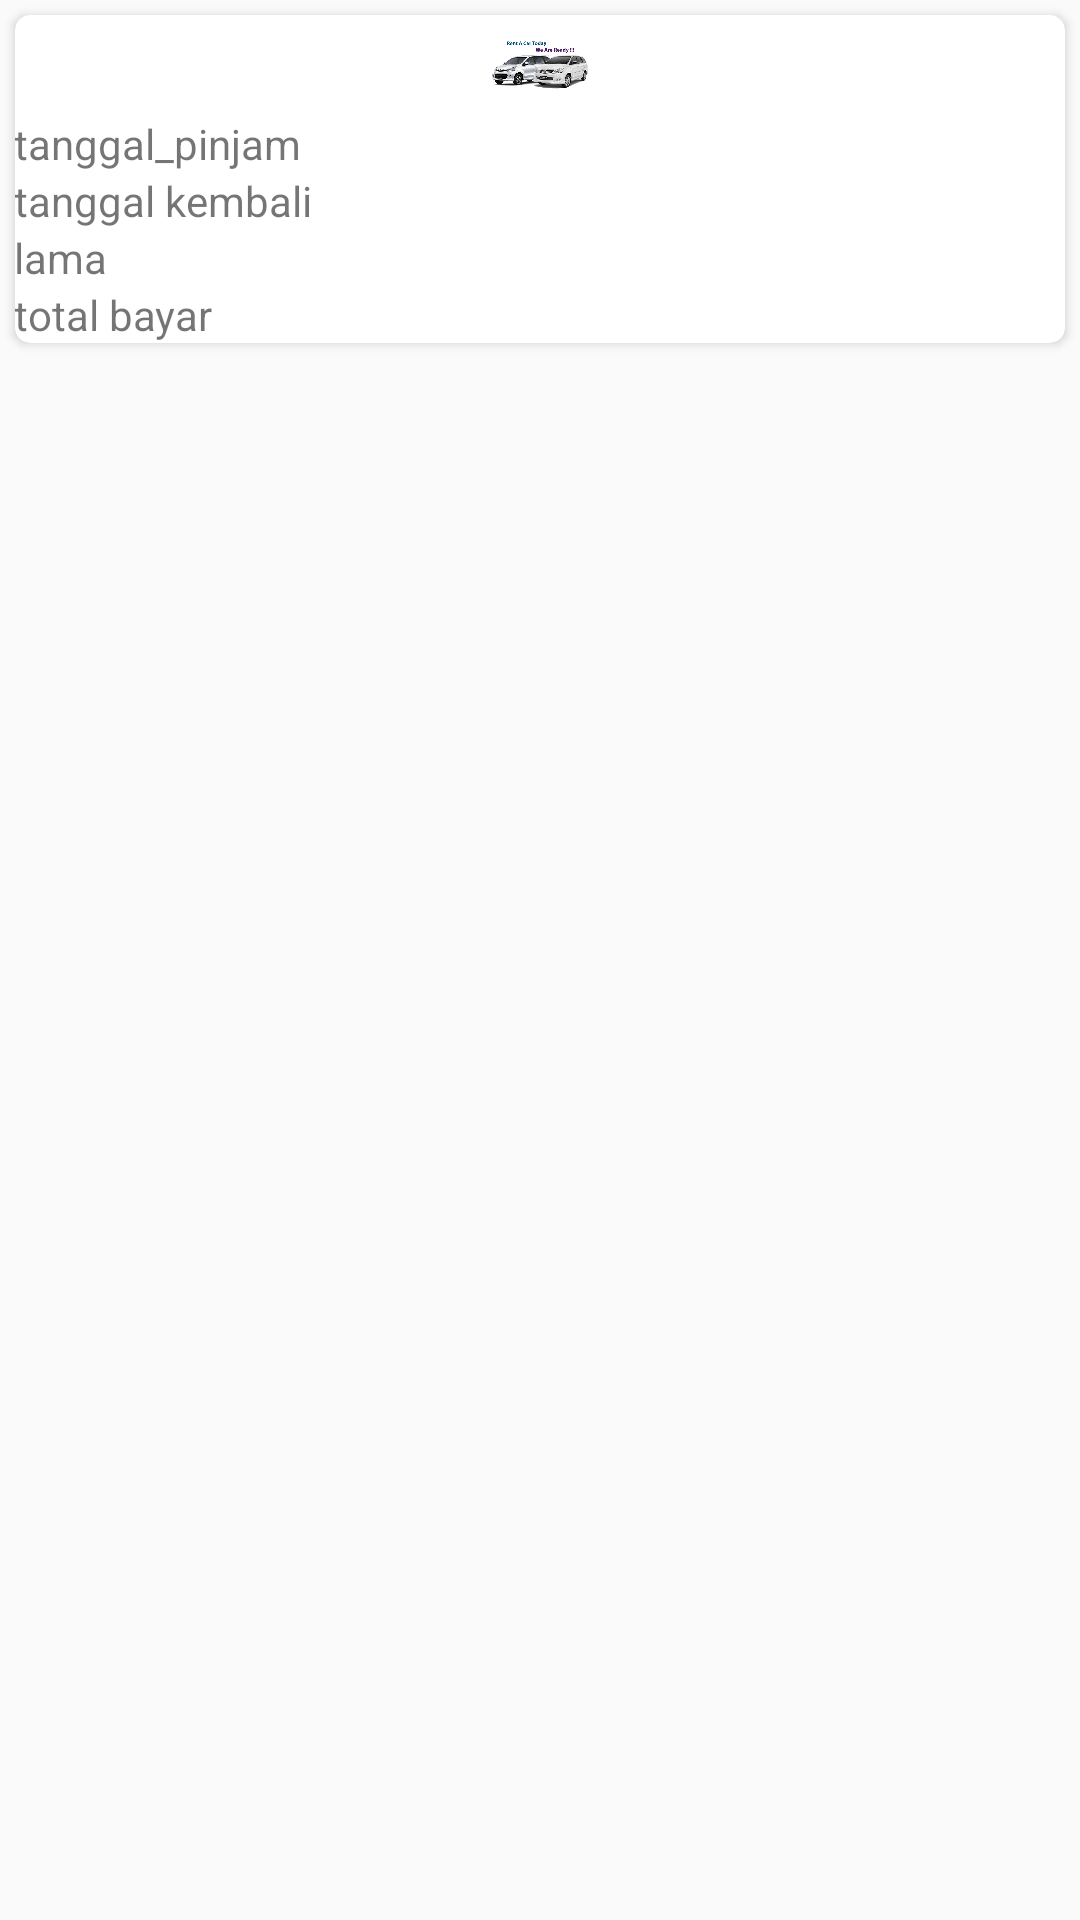

Write the Android layout XML for this screen, with the resource values it uses.
<!-- AndroidManifest.xml: application theme AppTheme -->
<!-- res/layout/list_transaksi.xml -->
<?xml version="1.0" encoding="utf-8"?>
<RelativeLayout xmlns:android="http://schemas.android.com/apk/res/android"
    android:layout_width="match_parent"
    android:layout_height="wrap_content"
    xmlns:card_view="http://schemas.android.com/apk/res-auto">

    <android.support.v7.widget.CardView
        android:layout_width="match_parent"
        android:layout_height="wrap_content"
        android:layout_marginTop="5dp"
        android:layout_marginLeft="5dp"
        android:layout_marginRight="5dp"
        android:layout_margin="5dp"
        card_view:cardCornerRadius="5dp">

        <LinearLayout
            android:padding="@dimen/activity_horizontal_margin"
            android:orientation="vertical"
            android:layout_width="match_parent"
            android:layout_height="match_parent" >

            <TextView
                android:id="@+id/id_brg"
                android:text="keterangan"
                android:paddingRight="10dp"
                android:layout_width="wrap_content"
                android:layout_height="wrap_content"
                android:visibility="gone"
                />

            <ImageView
                android:layout_gravity="center"
                android:src="@drawable/rentcar"
                android:layout_width="100px"
                android:layout_height="100px"
                android:id="@+id/imageView_brg" />

            <TableLayout
                android:layout_width="match_parent"
                android:layout_height="wrap_content">

                <TableRow>
                    <TextView
                        android:text="tanggal_pinjam"
                        android:paddingRight="10dp"
                        android:layout_width="wrap_content"
                        android:layout_height="wrap_content"
                        />

                    <TextView
                        android:id="@+id/list_pinjam"
                        android:textStyle="bold"
                        android:layout_width="wrap_content"
                        android:layout_height="wrap_content"
                        />

                </TableRow>

                <TableRow>
                    <TextView
                        android:text="tanggal kembali"
                        android:paddingRight="10dp"
                        android:layout_width="wrap_content"
                        android:layout_height="wrap_content"
                        />

                    <TextView
                        android:id="@+id/list_kembali"
                        android:textStyle="bold"
                        android:layout_width="wrap_content"
                        android:layout_height="wrap_content"
                        />

                </TableRow>

                <TableRow>
                    <TextView
                        android:text="lama"
                        android:layout_width="wrap_content"
                        android:layout_height="wrap_content"
                        />

                    <TextView
                        android:id="@+id/list_lama"
                        android:textStyle="bold"
                        android:layout_width="wrap_content"
                        android:layout_height="wrap_content"
                        />

                </TableRow>
                <TableRow>
                    <TextView
                        android:text="total bayar"
                        android:layout_width="wrap_content"
                        android:layout_height="wrap_content"
                        />

                    <TextView
                        android:id="@+id/list_total"
                        android:textStyle="bold"
                        android:layout_width="wrap_content"
                        android:layout_height="wrap_content"
                        />

                </TableRow>
            </TableLayout>
        </LinearLayout>
    </android.support.v7.widget.CardView>

</RelativeLayout>
<!-- resources referenced by this layout -->
<resources>
  <!-- drawable rentcar: png bitmap (drawable, 101914 bytes) -->
  <style name="AppTheme" parent="Theme.AppCompat.Light.NoActionBar">
          <item name="android:colorPrimary">@color/PrimaryColor</item>
          <item name="android:colorPrimaryDark">@color/PrimaryDarkColor</item>
          <item name="android:statusBarColor">#205ba4</item>
          
      </style>
</resources>
